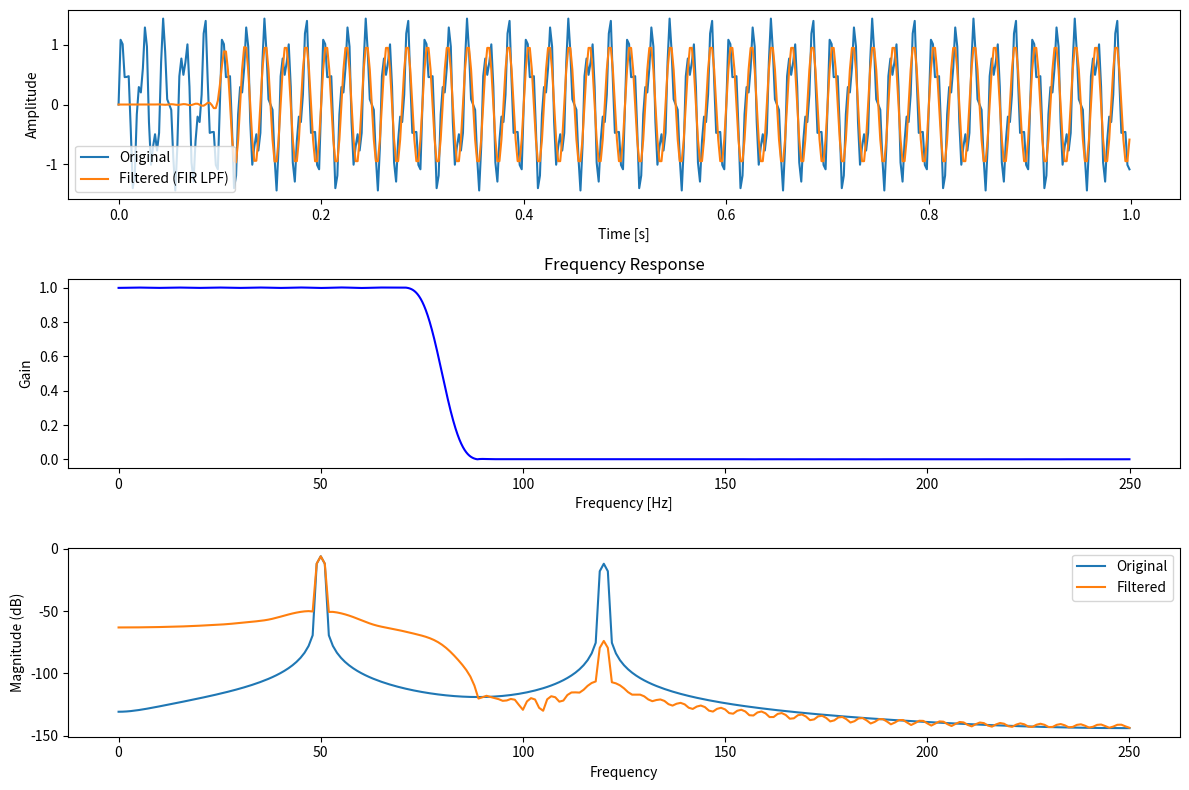

Write the Python code that produced this figure.
import numpy as np
import matplotlib.pyplot as plt
from scipy.signal import firwin, lfilter, freqz


def fir_lowpass(signal, fs, cutoff, numtaps=101):
    """
    FIR фильтр низких частот.

    signal: np.ndarray - входной сигнал
    fs: float - частота дискретизации
    cutoff: float - частота среза (Гц)
    numtaps: int - число коэффициентов фильтра
    """
    # Нормализация частоты
    nyq = fs / 2.0
    taps = firwin(numtaps, cutoff / nyq)
    filtered = lfilter(taps, 1.0, signal)
    return filtered, taps


if __name__ == "__main__":
    # Параметры
    fs = 500.0
    t = np.arange(0, 1, 1 / fs)
    signal = np.sin(2 * np.pi * 50 * t) + 0.5 * np.sin(2 * np.pi * 120 * t)

    # Фильтрация
    filtered, taps = fir_lowpass(signal, fs, cutoff=80, numtaps=101)

    # Частотная характеристика фильтра
    w, h = freqz(taps, worN=8000)

    # Визуализация
    plt.figure(figsize=(12, 8))

    plt.subplot(3, 1, 1)
    plt.plot(t, signal, label="Original")
    plt.plot(t, filtered, label="Filtered (FIR LPF)")
    plt.xlabel("Time [s]")
    plt.ylabel("Amplitude")
    plt.legend()

    plt.subplot(3, 1, 2)
    plt.plot(0.5 * fs * w / np.pi, np.abs(h), 'b')
    plt.title("Frequency Response")
    plt.xlabel("Frequency [Hz]")
    plt.ylabel("Gain")

    plt.subplot(3, 1, 3)
    plt.magnitude_spectrum(signal, Fs=fs, scale='dB', label="Original")
    plt.magnitude_spectrum(filtered, Fs=fs, scale='dB', label="Filtered")
    plt.legend()

    plt.tight_layout()
    plt.show()
